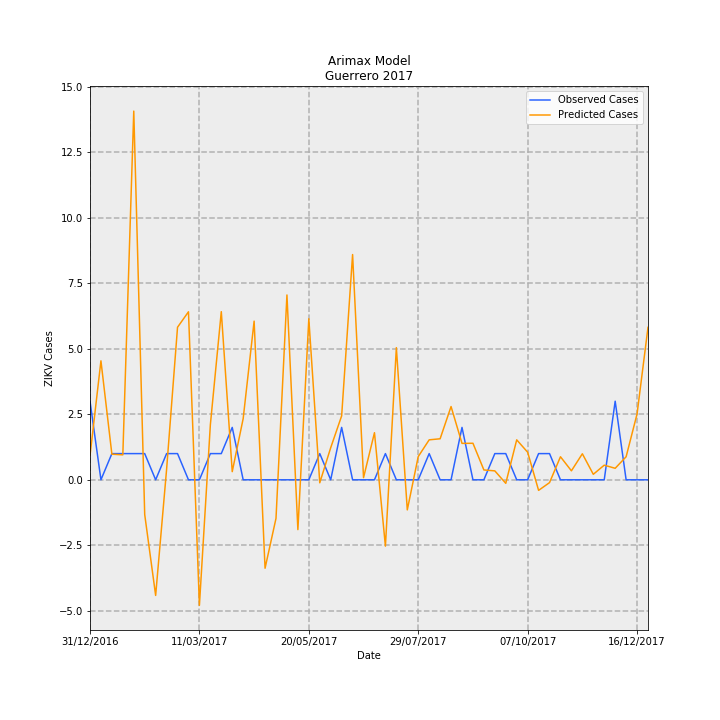

Source data for this figure (header and first rows):
Date, predictions_incidence, observed_incidence, Predicted Cases, Observed Cases, error
31/12/2016, 0.02615, 0.08491, 0.9239, 3.0, 2.076
07/01/2017, 0.1285, 0.0, 4.541, 0.0, -4.541
14/01/2017, 0.02762, 0.0283, 0.9761, 1.0, 0.02395
21/01/2017, 0.02697, 0.0283, 0.953, 1.0, 0.04699
28/01/2017, 0.3983, 0.0283, 14.07, 1.0, -13.07
04/02/2017, -0.03747, 0.0283, -1.324, 1.0, 2.324
11/02/2017, -0.1249, 0.0, -4.414, 0.0, 4.414
18/02/2017, 0.01118, 0.0283, 0.3949, 1.0, 0.6051
25/02/2017, 0.1648, 0.0283, 5.823, 1.0, -4.823
04/03/2017, 0.1815, 0.0, 6.413, 0.0, -6.413
11/03/2017, -0.1356, 0.0, -4.79, 0.0, 4.79
18/03/2017, 0.05943, 0.0283, 2.1, 1.0, -1.1
25/03/2017, 0.1816, 0.0283, 6.418, 1.0, -5.418
01/04/2017, 0.008795, 0.05661, 0.3107, 2.0, 1.689
08/04/2017, 0.06613, 0.0, 2.336, 0.0, -2.336
15/04/2017, 0.1714, 0.0, 6.057, 0.0, -6.057
22/04/2017, -0.09556, 0.0, -3.376, 0.0, 3.376
29/04/2017, -0.04164, 0.0, -1.471, 0.0, 1.471
06/05/2017, 0.1997, 0.0, 7.055, 0.0, -7.055
13/05/2017, -0.05382, 0.0, -1.902, 0.0, 1.902
20/05/2017, 0.174, 0.0, 6.148, 0.0, -6.148
27/05/2017, -0.00324, 0.0283, -0.1145, 1.0, 1.114
03/06/2017, 0.03467, 0.0, 1.225, 0.0, -1.225
10/06/2017, 0.06907, 0.05661, 2.44, 2.0, -0.4404
17/06/2017, 0.2433, 0.0, 8.598, 0.0, -8.598
24/06/2017, 0.002325, 0.0, 0.08215, 0.0, -0.08215
01/07/2017, 0.05088, 0.0, 1.798, 0.0, -1.798
08/07/2017, -0.07169, 0.0283, -2.533, 1.0, 3.533
15/07/2017, 0.1428, 0.0, 5.045, 0.0, -5.045
22/07/2017, -0.03251, 0.0, -1.149, 0.0, 1.149
29/07/2017, 0.02508, 0.0, 0.8861, 0.0, -0.8861
05/08/2017, 0.04317, 0.0283, 1.525, 1.0, -0.5254
12/08/2017, 0.04432, 0.0, 1.566, 0.0, -1.566
19/08/2017, 0.07914, 0.0, 2.796, 0.0, -2.796
26/08/2017, 0.03934, 0.05661, 1.39, 2.0, 0.61
02/09/2017, 0.03947, 0.0, 1.395, 0.0, -1.395
09/09/2017, 0.01065, 0.0, 0.3761, 0.0, -0.3761
16/09/2017, 0.009639, 0.0283, 0.3406, 1.0, 0.6594
23/09/2017, -0.003793, 0.0283, -0.134, 1.0, 1.134
30/09/2017, 0.04316, 0.0, 1.525, 0.0, -1.525
07/10/2017, 0.0298, 0.0, 1.053, 0.0, -1.053
14/10/2017, -0.01141, 0.0283, -0.4031, 1.0, 1.403
21/10/2017, -0.003045, 0.0283, -0.1076, 1.0, 1.108
28/10/2017, 0.0249, 0.0, 0.8797, 0.0, -0.8797
04/11/2017, 0.009693, 0.0, 0.3425, 0.0, -0.3425
11/11/2017, 0.02812, 0.0, 0.9936, 0.0, -0.9936
18/11/2017, 0.005943, 0.0, 0.21, 0.0, -0.21
25/11/2017, 0.01581, 0.0, 0.5586, 0.0, -0.5586
02/12/2017, 0.01243, 0.08491, 0.4392, 3.0, 2.561
09/12/2017, 0.02489, 0.0, 0.8794, 0.0, -0.8794
16/12/2017, 0.07114, 0.0, 2.513, 0.0, -2.513
23/12/2017, 0.1647, 0.0, 5.82, 0.0, -5.82
